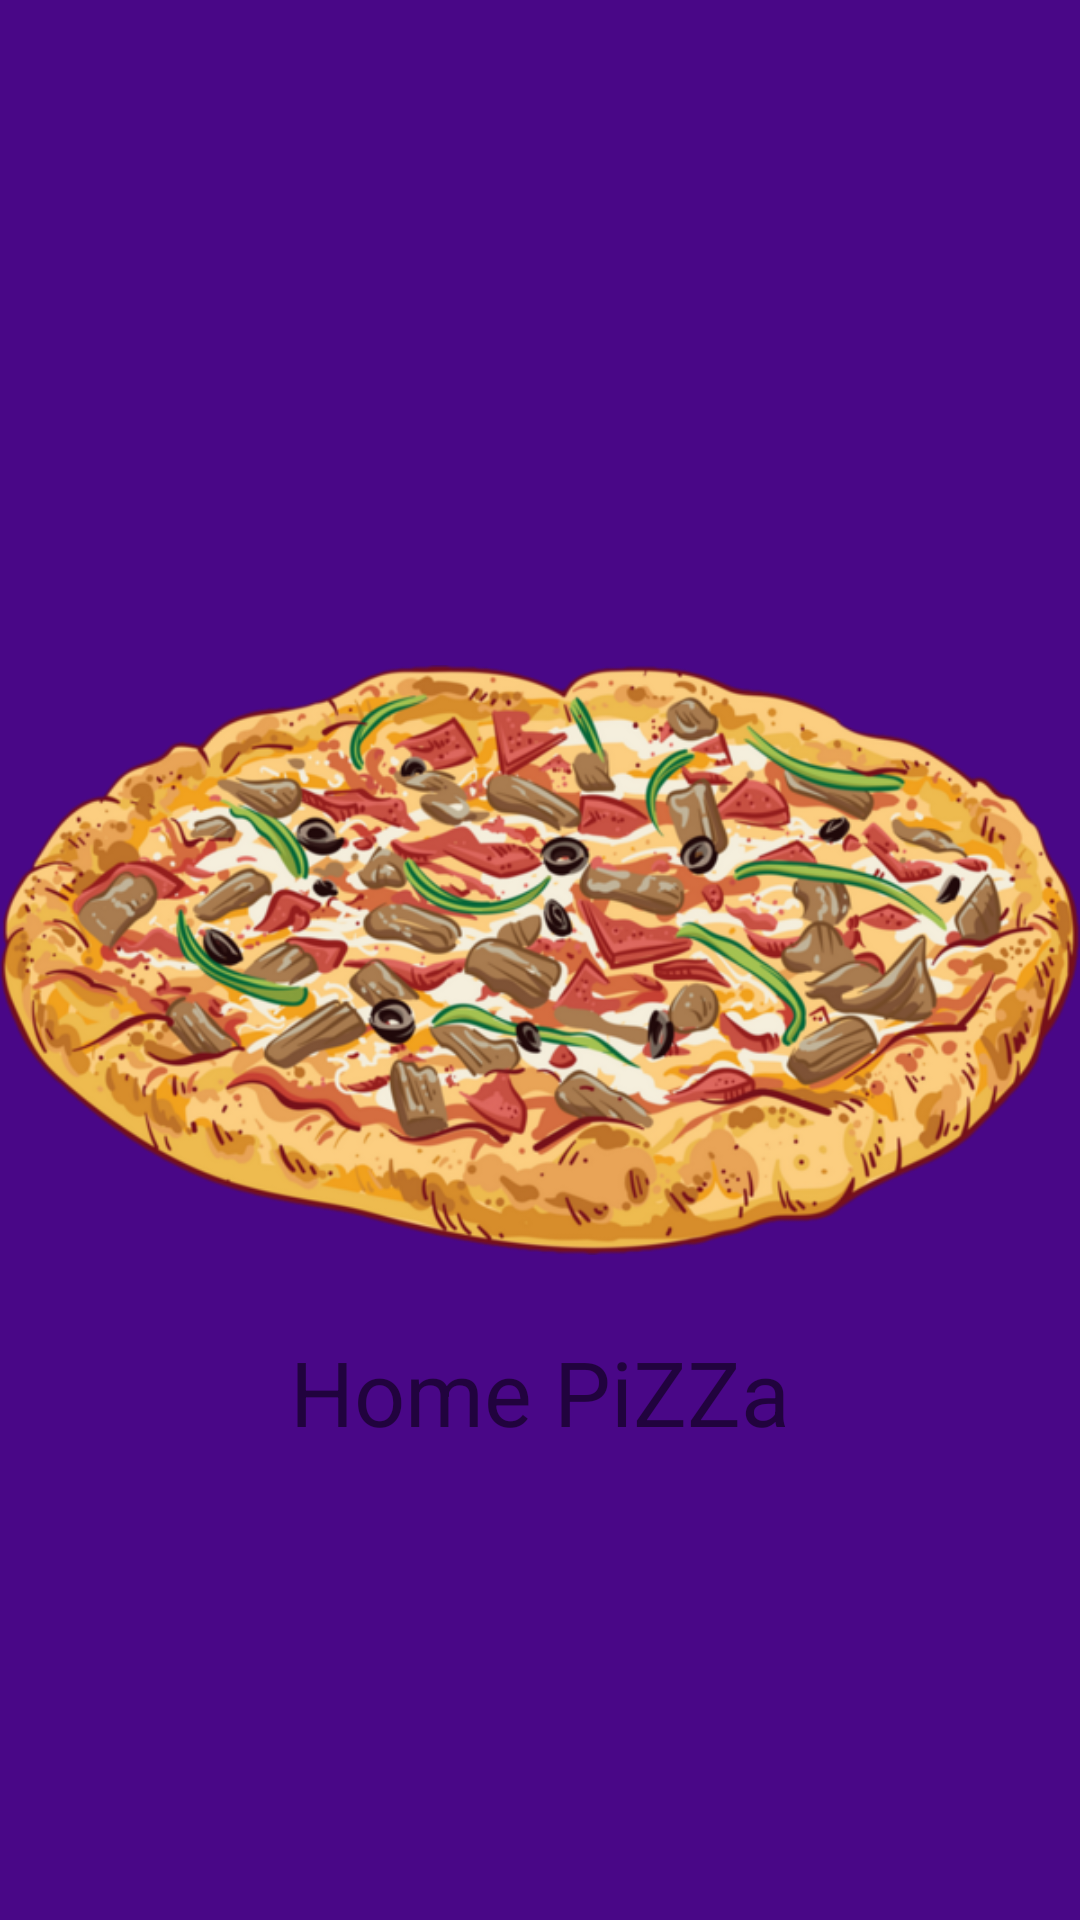

Here is an Android app screen rendered from its layout file. Give the layout XML and the strings, colors and styles it references.
<!-- AndroidManifest.xml: application theme AppTheme -->
<!-- res/layout/activity_splash_screen.xml -->
<?xml version="1.0" encoding="utf-8"?>
<RelativeLayout xmlns:android="http://schemas.android.com/apk/res/android"
    xmlns:app="http://schemas.android.com/apk/res-auto"
    xmlns:tools="http://schemas.android.com/tools"
    android:layout_width="match_parent"
    android:layout_height="match_parent"
    android:orientation="vertical"
    tools:context="com.example.rahimpc.homepizza.SplashScreen"
    android:background="@color/splashbg">

    <ImageView
        android:layout_width="wrap_content"
        android:layout_height="wrap_content"
        android:src="@drawable/pizza"
        android:layout_centerInParent="true"
        android:id="@+id/imageView"
        />

    <TextView
        android:layout_width="wrap_content"
        android:layout_height="wrap_content"
        android:layout_alignBottom="@+id/imageView"
        android:layout_centerHorizontal="true"
        android:text="@string/home_pizza"
        android:textSize="30sp"
        android:id="@+id/textView"/>


</RelativeLayout>
<!-- resources referenced by this layout -->
<resources>
  <color name="splashbg">#490787</color>
  <!-- drawable pizza: png bitmap (drawable, 344088 bytes) -->
  <string name="home_pizza">Home PiZZa</string>
  <style name="AppTheme" parent="Theme.AppCompat.Light.NoActionBar">
          
          <item name="colorPrimary">@color/colorPrimary</item>
          <item name="colorPrimaryDark">@color/colorPrimaryDark</item>
          <item name="colorAccent">@color/colorAccent</item>
          <item name="popupTheme">@style/popuptheme</item>
      </style>
  <color name="colorPrimary">#9C27B0</color>
  <color name="colorPrimaryDark">#7B1FA2</color>
  <color name="colorAccent">#FF4081</color>
  <style name="popuptheme" parent="Theme.AppCompat.Light">
          <item name="android:background">@color/popupbg</item>
          <item name="android:textColor">@color/popuptext</item>
      </style>
  <color name="popupbg">#CE93D8</color>
  <color name="popuptext">#ffffff</color>
</resources>
